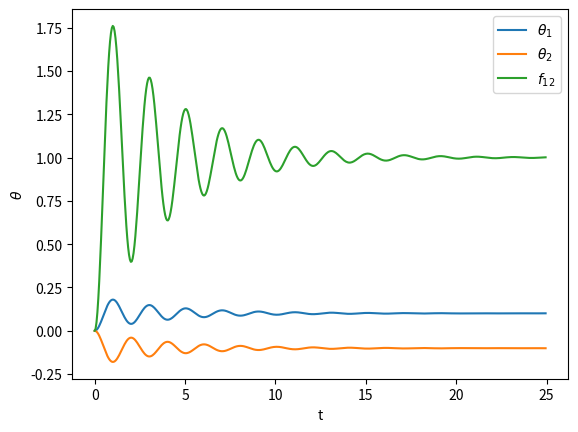

The script that saved this image:
import scipy.integrate as sp
import numpy as np
import matplotlib.pyplot as plt

A = np.matrix([[0,1],[1,0]])
P = [1,-1]#one producer one consumer
n = 2
gamma = 0.5
P_k = 0.2
kappa = 1/P_k
thetazero = [0,0,0,0]
deltatheta = 1

def dtheta(theta , t):
    return [theta[1], #theta1
            P[0] - kappa * np.sin(theta[0] - theta[2]) - gamma * theta[1],#dtheta1
            theta[3],#theta2
            P[1] - kappa * np.sin(theta[2] - theta[0]) - gamma * theta[3]]#dtheta2

t = np.arange(0,25,0.05)
sol0 = sp.odeint(dtheta,thetazero,t)
print(np.shape(sol0))
print(sol0[:,0])
plt.plot(t,sol0[:,0],label = r'$\theta_1$')
plt.plot(t,sol0[:,2],label = r'$\theta_2$')
plt.plot(t,kappa * np.sin(sol0[:,0] - sol0[:,2]),label = r'$f_{12}$')
plt.xlabel('t')
plt.ylabel(r'$\theta$')
plt.legend()
plt.show()